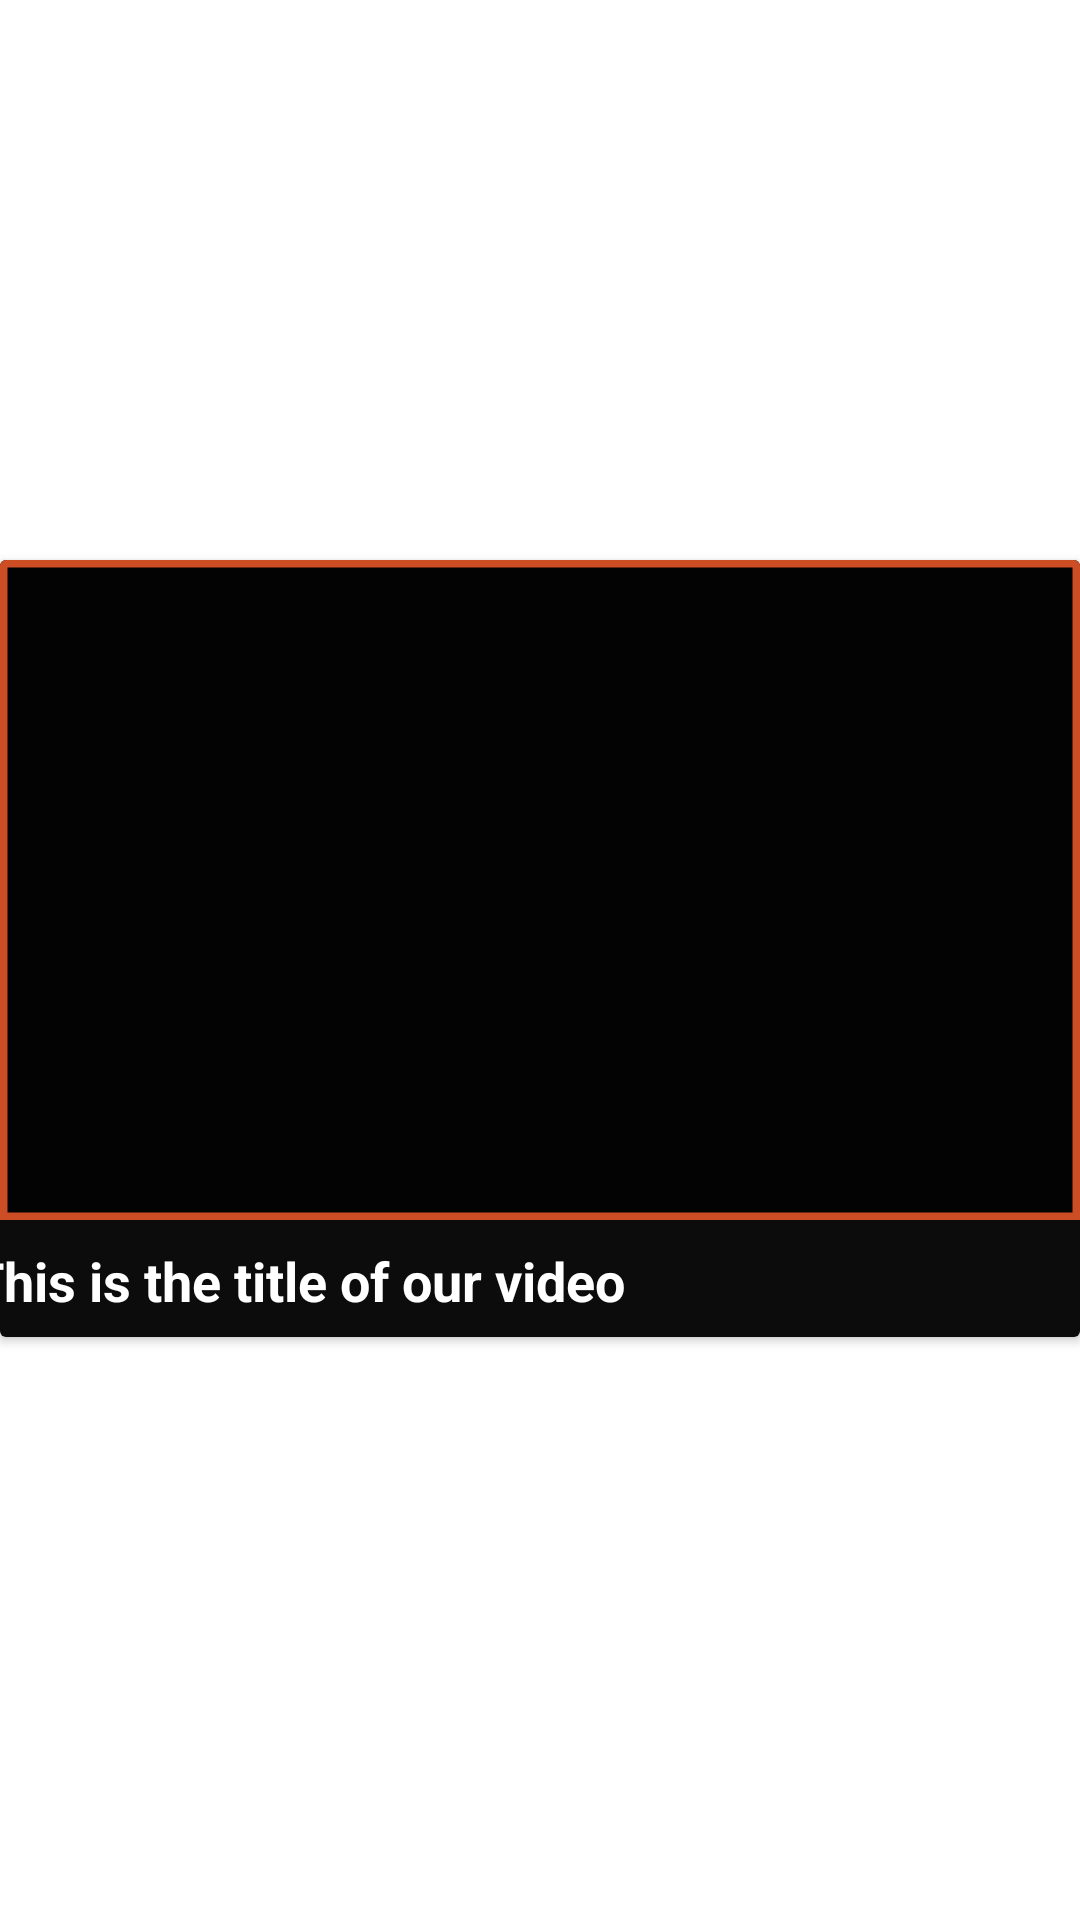

Layout XML and referenced resources for this Android screen:
<!-- AndroidManifest.xml: application theme Theme.AbTube -->
<!-- res/layout/video_view.xml -->
<?xml version="1.0" encoding="utf-8"?>
<androidx.constraintlayout.widget.ConstraintLayout xmlns:android="http://schemas.android.com/apk/res/android"
    xmlns:app="http://schemas.android.com/apk/res-auto"
    xmlns:tools="http://schemas.android.com/tools"
    android:layout_width="match_parent"
    android:layout_height="wrap_content">


    <androidx.cardview.widget.CardView
        android:layout_width="0dp"
        android:layout_height="wrap_content"
        android:layout_marginBottom="8dp"
        app:layout_constraintBottom_toBottomOf="parent"
        app:layout_constraintEnd_toEndOf="parent"
        app:layout_constraintStart_toStartOf="parent"
        app:layout_constraintTop_toTopOf="parent">

        <androidx.constraintlayout.widget.ConstraintLayout
            android:layout_width="match_parent"
            android:layout_height="match_parent"
            android:background="#0C0C0C">

            <com.google.android.material.imageview.ShapeableImageView
                android:id="@+id/videoThumbnail"
                android:layout_width="0dp"
                android:layout_height="220dp"
                android:background="#040303"
                android:scaleType="fitXY"
                app:layout_constraintEnd_toEndOf="parent"
                app:layout_constraintStart_toStartOf="parent"
                app:layout_constraintTop_toTopOf="parent"
                app:shapeAppearanceOverlay="@style/RoundedSquare"
                app:srcCompat="@drawable/aaa"
                app:strokeColor="#CD4D24"
                app:strokeWidth="5dp" />

            <TextView
                android:id="@+id/videoTitle"
                android:layout_width="380dp"
                android:layout_height="31dp"
                android:layout_marginStart="16dp"
                android:layout_marginTop="8dp"
                android:layout_marginEnd="16dp"
                android:text="This is the title of our video"
                android:textColor="#FFFFFF"
                android:textSize="18sp"
                android:textStyle="bold"
                app:layout_constraintEnd_toEndOf="parent"
                app:layout_constraintStart_toStartOf="parent"
                app:layout_constraintTop_toBottomOf="@+id/videoThumbnail" />

        </androidx.constraintlayout.widget.ConstraintLayout>
    </androidx.cardview.widget.CardView>
</androidx.constraintlayout.widget.ConstraintLayout>
<!-- resources referenced by this layout -->
<resources>
  <style name="Theme.AbTube" parent="Theme.MaterialComponents.DayNight.DarkActionBar">
          
          <item name="colorPrimary">@color/purple_500</item>
          <item name="colorPrimaryVariant">@color/purple_700</item>
          <item name="colorOnPrimary">@color/white</item>
          
          <item name="colorSecondary">@color/teal_200</item>
          <item name="colorSecondaryVariant">@color/teal_700</item>
          <item name="colorOnSecondary">@color/black</item>
          
          <item name="android:statusBarColor" tools:targetApi="l">?attr/colorPrimaryVariant</item>
          
      </style>
  <!-- not gathered from this repository: default colours our renderer supplied (Android Studio template values) -->
  <color name="purple_500">#FF6200EE</color>
  <color name="purple_700">#FF3700B3</color>
  <color name="teal_200">#FF03DAC5</color>
  <color name="teal_700">#FF018786</color>
  <color name="black">#FF000000</color>
  <color name="white">#FFFFFFFF</color>
</resources>
